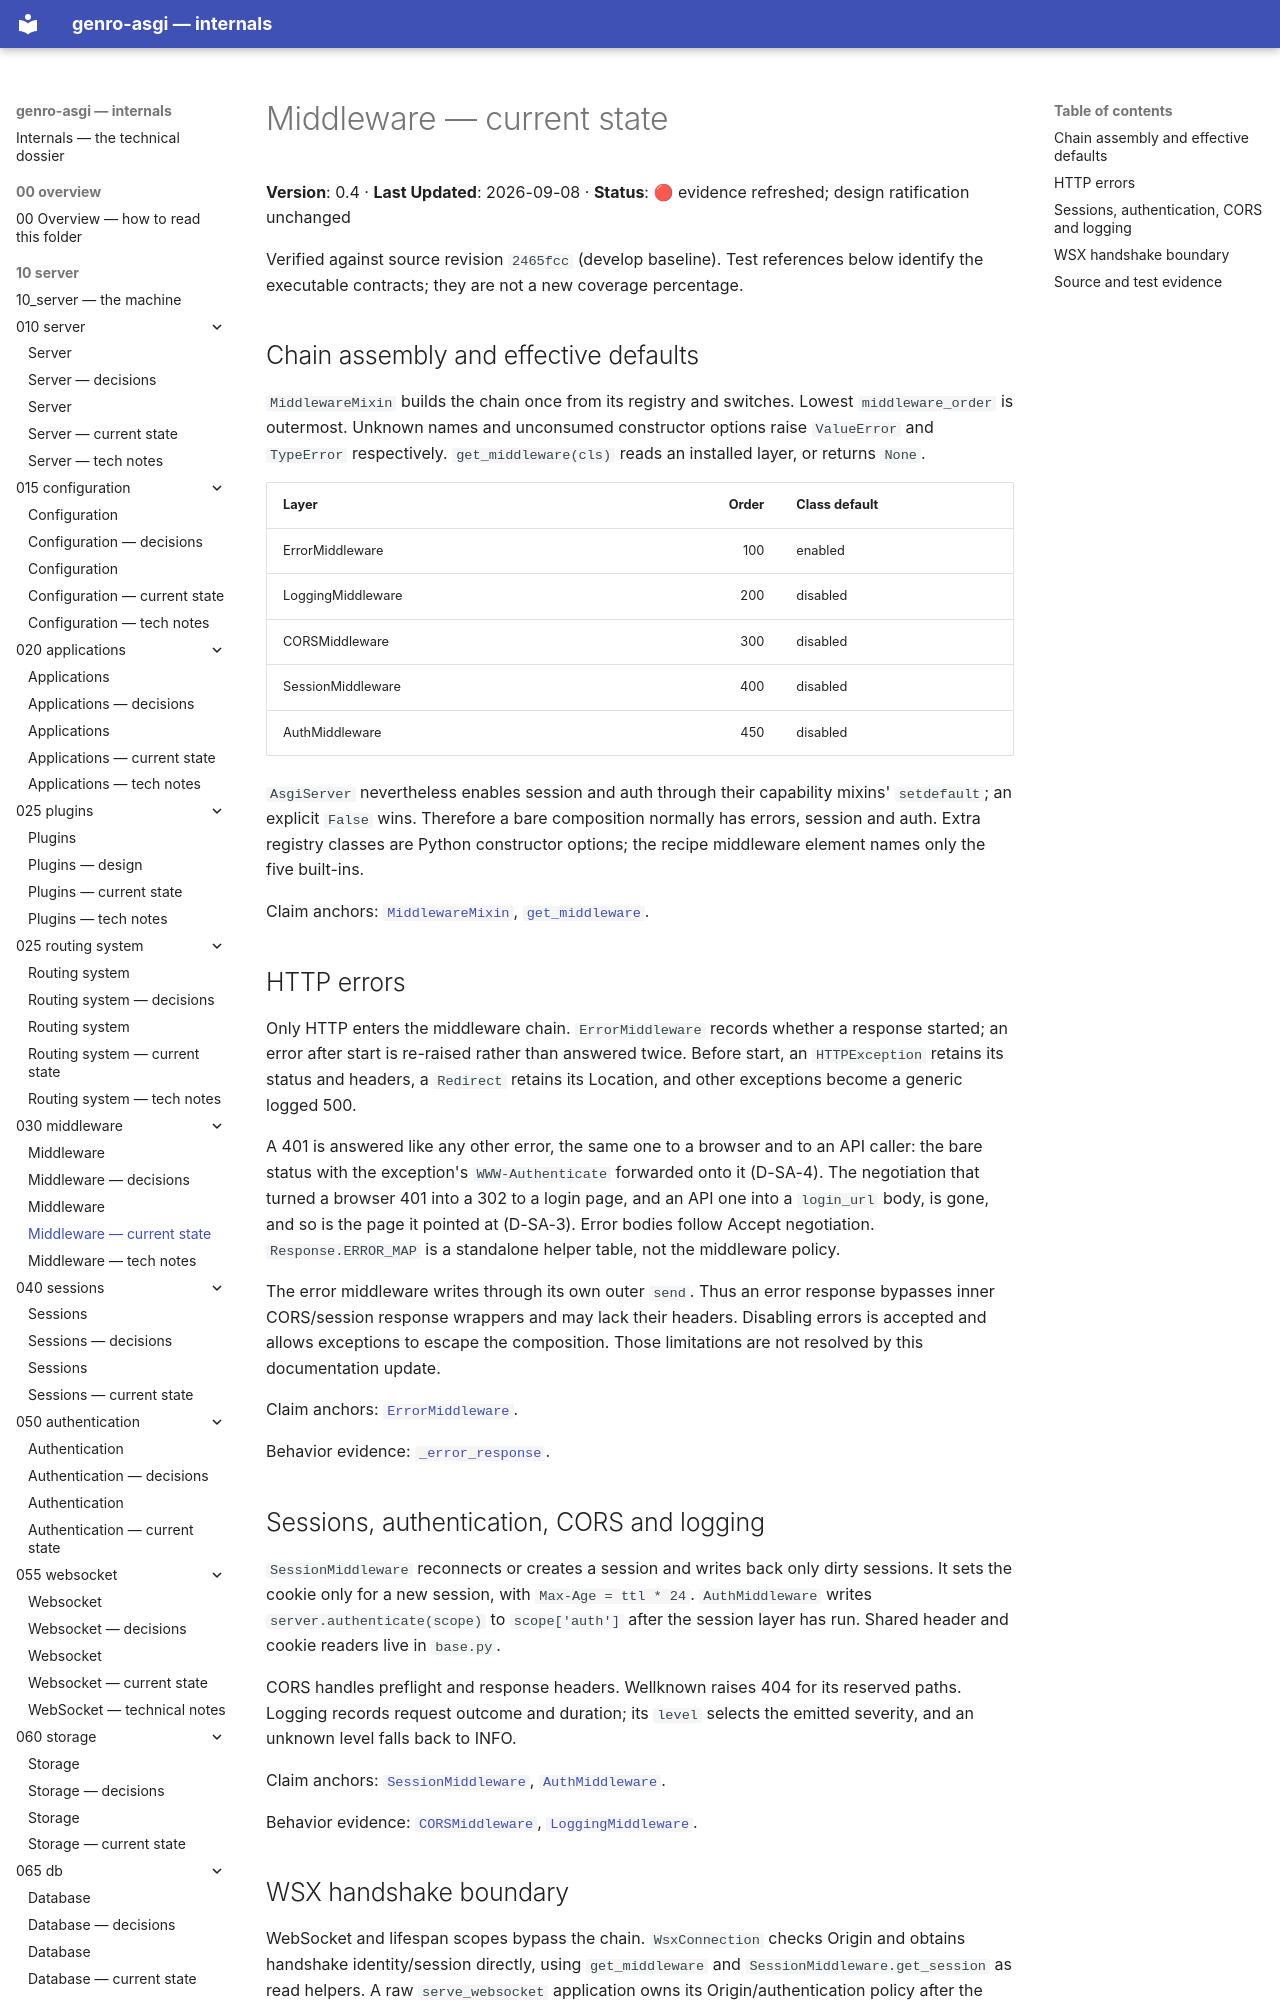

repository: genropy/genro-asgi · page: 10_server/030_middleware/status/index.html · generator: mkdocs

# Middleware — current state

**Version**: 0.4 · **Last Updated**: 2026-09-08 · **Status**: 🔴 evidence refreshed; design ratification unchanged

Verified against source revision `2465fcc` (develop baseline). Test references
below identify the executable contracts; they are not a new coverage percentage.
